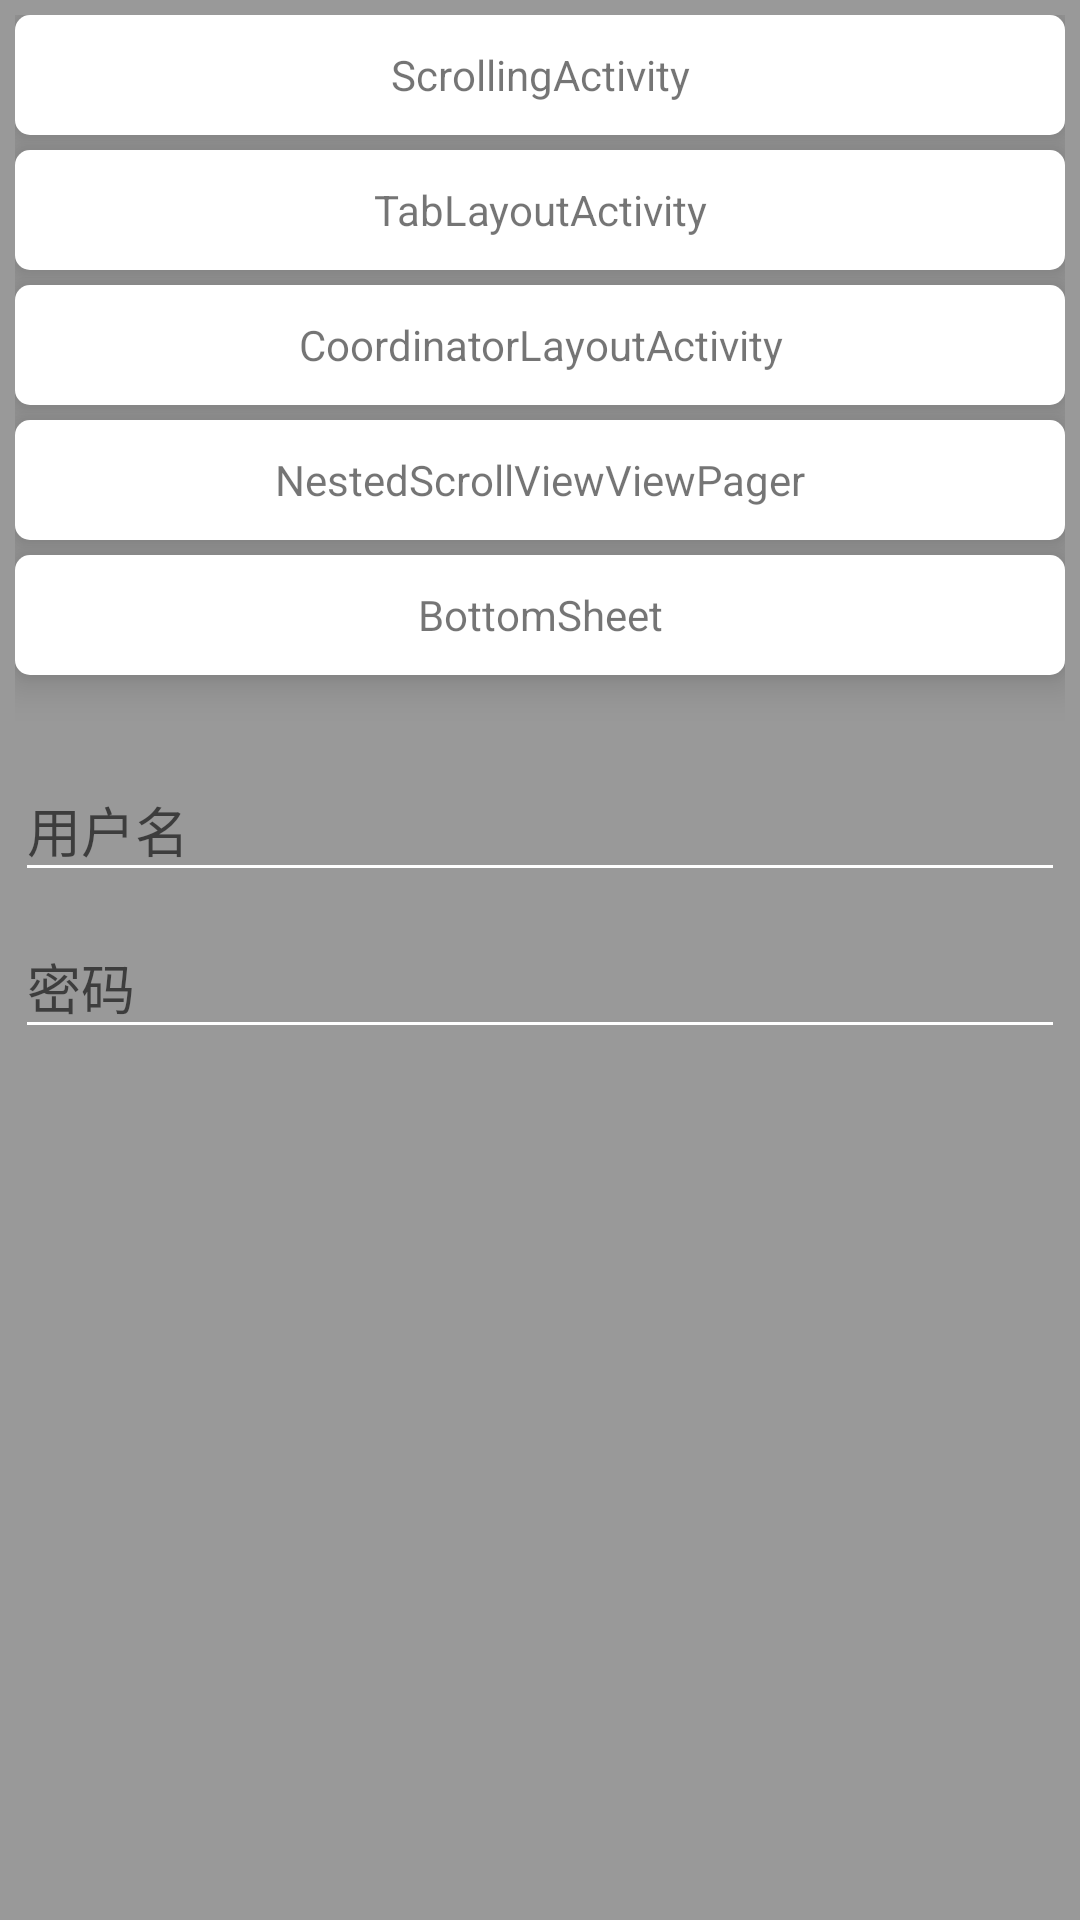

Here is an Android app screen rendered from its layout file. Give the layout XML and the strings, colors and styles it references.
<!-- AndroidManifest.xml: application theme AppTheme -->
<!-- res/layout/content_main.xml -->
<?xml version="1.0" encoding="utf-8"?>
<RelativeLayout xmlns:android="http://schemas.android.com/apk/res/android"
    xmlns:app="http://schemas.android.com/apk/res-auto"
    xmlns:tools="http://schemas.android.com/tools"
    android:layout_width="match_parent"
    android:layout_height="match_parent"
    android:padding="5dp"
    app:layout_behavior="@string/appbar_scrolling_view_behavior"
    tools:context="com.zc741.navigationdrawer.MainActivity"
    tools:showIn="@layout/app_bar_main">

    <LinearLayout
        android:id="@+id/ll_detail"
        android:layout_width="match_parent"
        android:layout_height="40dp"
        android:elevation="8dp"
        android:clickable="true"
        android:onClick="turn_to_another"
        android:background="@drawable/items_bg"
        android:orientation="horizontal">

        <TextView
            android:layout_gravity="center"
            android:gravity="center"
            android:layout_width="match_parent"
            android:layout_height="wrap_content"
            android:text="ScrollingActivity" />
    </LinearLayout>
    <LinearLayout
        android:id="@+id/ll_detail1"
        android:layout_width="match_parent"
        android:layout_height="40dp"
        android:elevation="8dp"
        android:layout_marginTop="5dp"
        android:clickable="true"
        android:layout_below="@id/ll_detail"
        android:onClick="turn_to_another1"
        android:background="@drawable/items_bg"
        android:orientation="horizontal">

        <TextView
            android:layout_gravity="center"
            android:gravity="center"
            android:layout_width="match_parent"
            android:layout_height="wrap_content"
            android:text="TabLayoutActivity" />
    </LinearLayout>
    <LinearLayout
        android:id="@+id/ll_detail2"
        android:layout_width="match_parent"
        android:layout_height="40dp"
        android:elevation="8dp"
        android:clickable="true"
        android:layout_marginTop="5dp"
        android:layout_below="@id/ll_detail1"
        android:onClick="turn_to_another2"
        android:background="@drawable/items_bg"
        android:orientation="horizontal">

        <TextView
            android:layout_gravity="center"
            android:gravity="center"
            android:layout_width="match_parent"
            android:layout_height="wrap_content"
            android:text="CoordinatorLayoutActivity" />
    </LinearLayout>
    <LinearLayout
        android:id="@+id/ll_detail3"
        android:layout_width="match_parent"
        android:layout_height="40dp"
        android:elevation="8dp"
        android:clickable="true"
        android:layout_marginTop="5dp"
        android:layout_below="@id/ll_detail2"
        android:onClick="turn_to_another3"
        android:background="@drawable/items_bg"
        android:orientation="horizontal">

        <TextView
            android:layout_gravity="center"
            android:gravity="center"
            android:layout_width="match_parent"
            android:layout_height="wrap_content"
            android:text="NestedScrollViewViewPager" />
    </LinearLayout>
    <LinearLayout
        android:id="@+id/ll_detail4"
        android:layout_width="match_parent"
        android:layout_height="40dp"
        android:elevation="8dp"
        android:clickable="true"
        android:layout_marginTop="5dp"
        android:layout_below="@id/ll_detail3"
        android:onClick="turn_to_another4"
        android:background="@drawable/items_bg"
        android:orientation="horizontal">

        <TextView
            android:layout_gravity="center"
            android:gravity="center"
            android:layout_width="match_parent"
            android:layout_height="wrap_content"
            android:text="BottomSheet" />
    </LinearLayout>

    <android.support.design.widget.TextInputLayout
        android:id="@+id/textInputLayout"
        android:paddingTop="20dp"
        android:layout_width="match_parent"
        android:layout_height="wrap_content"
        android:layout_below="@id/ll_detail4">

        <EditText
            android:layout_width="match_parent"
            android:layout_height="wrap_content"
            android:hint="用户名" />
    </android.support.design.widget.TextInputLayout>
    <android.support.design.widget.TextInputLayout
        android:id="@+id/textInputLayout1"
        android:layout_width="match_parent"
        android:layout_height="wrap_content"
        android:layout_below="@id/textInputLayout">

        <EditText
            android:layout_width="match_parent"
            android:layout_height="wrap_content"
            android:hint="密码" />
    </android.support.design.widget.TextInputLayout>
</RelativeLayout>
<!-- res/layout/app_bar_main.xml (included above) -->
<?xml version="1.0" encoding="utf-8"?>
<android.support.design.widget.CoordinatorLayout xmlns:android="http://schemas.android.com/apk/res/android"
    xmlns:app="http://schemas.android.com/apk/res-auto"
    xmlns:tools="http://schemas.android.com/tools"
    android:layout_width="match_parent"
    android:layout_height="match_parent"
    android:fitsSystemWindows="true"
    tools:context="com.zc741.navigationdrawer.MainActivity">

    <android.support.design.widget.AppBarLayout
        android:layout_width="match_parent"
        android:layout_height="wrap_content"
        android:theme="@style/AppTheme.AppBarOverlay">

        <android.support.v7.widget.Toolbar
            android:id="@+id/toolbar"
            android:layout_width="match_parent"
            android:layout_height="?attr/actionBarSize"
            android:background="?attr/colorPrimary"
            app:popupTheme="@style/AppTheme.PopupOverlay" />

    </android.support.design.widget.AppBarLayout>

    <include layout="@layout/content_main" />

    <android.support.design.widget.FloatingActionButton
        android:id="@+id/fab"
        android:layout_width="wrap_content"
        android:layout_height="wrap_content"
        android:layout_gravity="bottom|end"
        android:layout_margin="@dimen/fab_margin"
        android:src="@android:drawable/ic_dialog_email" />

</android.support.design.widget.CoordinatorLayout>
<!-- resources referenced by this layout -->
<resources>
  <!-- drawable items_bg (drawable-v21) -->
  <?xml version="1.0" encoding="utf-8"?>
  <selector xmlns:android="http://schemas.android.com/apk/res/android">
  
      <item android:state_enabled="false" android:state_pressed="false">
          <shape>
              <corners android:radius="5dp" />
              <solid android:color="#ff999999" />
          </shape>
      </item>
  
      <item android:state_pressed="true">
          <shape>
              <corners android:radius="5dp" />
  
              <solid android:color="#ff999999" />
          </shape>
      </item>
  
      <item>
          <shape>
              <corners android:radius="5dp" />
  
              <solid android:color="#fff" />
          </shape>
      </item>
  
  </selector>
  <style name="AppTheme.AppBarOverlay" parent="ThemeOverlay.AppCompat.Dark.ActionBar" />
  <style name="AppTheme.PopupOverlay" parent="ThemeOverlay.AppCompat.Light" />
  <style name="AppTheme" parent="Theme.AppCompat.Light.DarkActionBar">
          
          <item name="colorPrimary">@color/colorPrimary</item>
          <item name="colorPrimaryDark">@color/colorPrimaryDark</item>
          <item name="colorAccent">@color/colorAccent</item>
      </style>
  <color name="colorPrimary">#3F51B5</color>
  <color name="colorPrimaryDark">#303F9F</color>
  <color name="colorAccent">#FF4081</color>
</resources>
